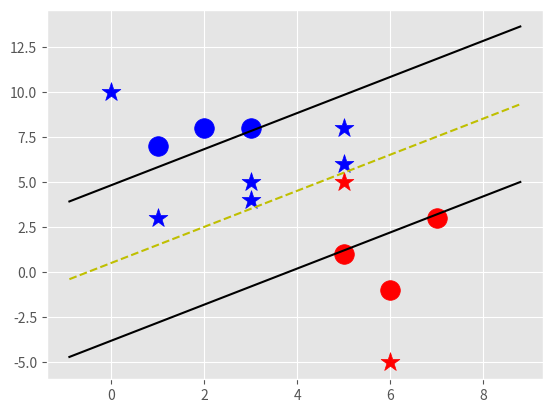

The matplotlib source for this figure:
import matplotlib.pyplot as plt
from matplotlib import style
import numpy as np
style.use('ggplot')

class Support_Vector_Machine:
  def __init__(self, visualization=True):
    self.visualization = visualization
    self.colors = {1:'r',-1:'b'}
    if self.visualization:
      self.fig = plt.figure()
      self.ax = self.fig.add_subplot(1,1,1)

  #train
  def fit(self, data):
    self.data = data

    # { ||w||: [w,b] }
    opt_dict = {}

    transforms = [[1,1],
                  [-1,1],
                  [-1,-1],
                  [1,-1]]
    all_data = []

    for yi in self.data:
      for featureset in self.data[yi]:
        for feature in featureset:
          all_data.append(feature)

    self.max_feature_value = max(all_data)
    self.min_feature_value = min(all_data)
    all_data = None

    # support vectors yi(xi.w+b) = 1
    # 1.01

    step_sizes = [self.max_feature_value * 0.1,
                  self.max_feature_value * 0.01,
                  #Point of expense
                  self.max_feature_value * 0.001,
                  ]

    #extremely expensive
    b_range_mulitple = 2
    #we dont need tp take as small of steps
    #with b as we do w
    b_multiple = 5
    latest_optimum = self.max_feature_value*10

    for step in step_sizes:
      w = np.array([latest_optimum,latest_optimum])
      #we can do this because convex
      optimized = False

      while not optimized:
        for b in np.arange(-1*(self.max_feature_value*b_range_mulitple),
                              self.max_feature_value*b_range_mulitple,
                              step*b_multiple):
          for transformation in transforms:
            w_t = w*transformation
            found_option = True
            #Weakest link in the SVM fundamentally
            #SMO attempts to fiz this a bit
            for i in self.data:
              for xi in self.data[i]:
                yi=i
                #yi(xi.w+b) >= 1
                if not yi*(np.dot(w_t,xi)+b) >= 1:
                  found_option = False
                # print(xi,' : ',yi*(np.dot(w_t,xi)+b))
            if found_option:
              opt_dict[np.linalg.norm(w_t)] = [w_t,b]

        if w[0] < 0:
          optimized = True
          print('Optimized a step.');
        else:
          # w = [5, 5]
          #step = 1
          #w - step = [4, 4]
          w = w - step

      norms = sorted([n for n in opt_dict])
      #||w|| : [w,b]
      opt_choice =  opt_dict[norms[0]]
      self.w = opt_choice[0]
      self.b = opt_choice[1]
      latest_optimum = opt_choice[0][0] + step*2

    for i in self.data:
      for xi in self.data[i]:
        yi=i
        print(xi,' : ',yi*(np.dot(self.w,xi)+self.b))

  def predict(self, features):
    # sign (x.w + b)
    classification = np.sign(np.dot(np.array(features),self.w)+self.b)
    if classification != 0 and self.visualization:
      self.ax.scatter(features[0], features[1], s=200, marker='*', c=self.colors[classification])
    return classification

  def visualize(self):
    [[self.ax.scatter(x[0], x[1], s=200, color=self.colors[i]) for x in data_dic[i]] for i in data_dic]

    #hyperplane = x.w+b
    # v = x.w+b
    # psv = 1
    # nsv = -1
    # dec = 0

    def hyperplane(x,w,b,v):
      return (-w[0]*x-b+v) / w[1]

    datarange = (self.min_feature_value*0.9, self.max_feature_value*1.1)
    hyp_x_min = datarange[0]
    hyp_x_max = datarange[1]

    # (w.x+b) = 1
    # postive support vector hyperplane
    psv1 = hyperplane(hyp_x_min, self.w, self.b, 1)
    psv2 = hyperplane(hyp_x_max, self.w, self.b, 1)
    self.ax.plot([hyp_x_min,hyp_x_max],[psv1,psv2], 'k') 

    # (w.x+b) = -1
    # negative support vector hyperplane
    nsv1 = hyperplane(hyp_x_min, self.w, self.b, -1)
    nsv2 = hyperplane(hyp_x_max, self.w, self.b, -1)
    self.ax.plot([hyp_x_min,hyp_x_max],[nsv1,nsv2], 'k') 

    # (w.x+b) = 0
    # postive support vector hyperplane
    db1 = hyperplane(hyp_x_min, self.w, self.b, 0)
    db2 = hyperplane(hyp_x_max, self.w, self.b, 0)
    self.ax.plot([hyp_x_min,hyp_x_max],[db1,db2], 'y--')

    plt.show()



data_dic = {-1:np.array([[1,7],
                        [2,8],
                        [3,8],]),

            1:np.array([[5,1],
                        [6,-1],
                        [7,3],])}

svm = Support_Vector_Machine()
svm.fit(data=data_dic)
predict_us = [[0,10],
              [1,3],
              [3,4],
              [3,5],
              [5,5],
              [5,6],
              [6,-5],
              [5,8],]

for p in predict_us:
  svm.predict(p)

svm.visualize()
